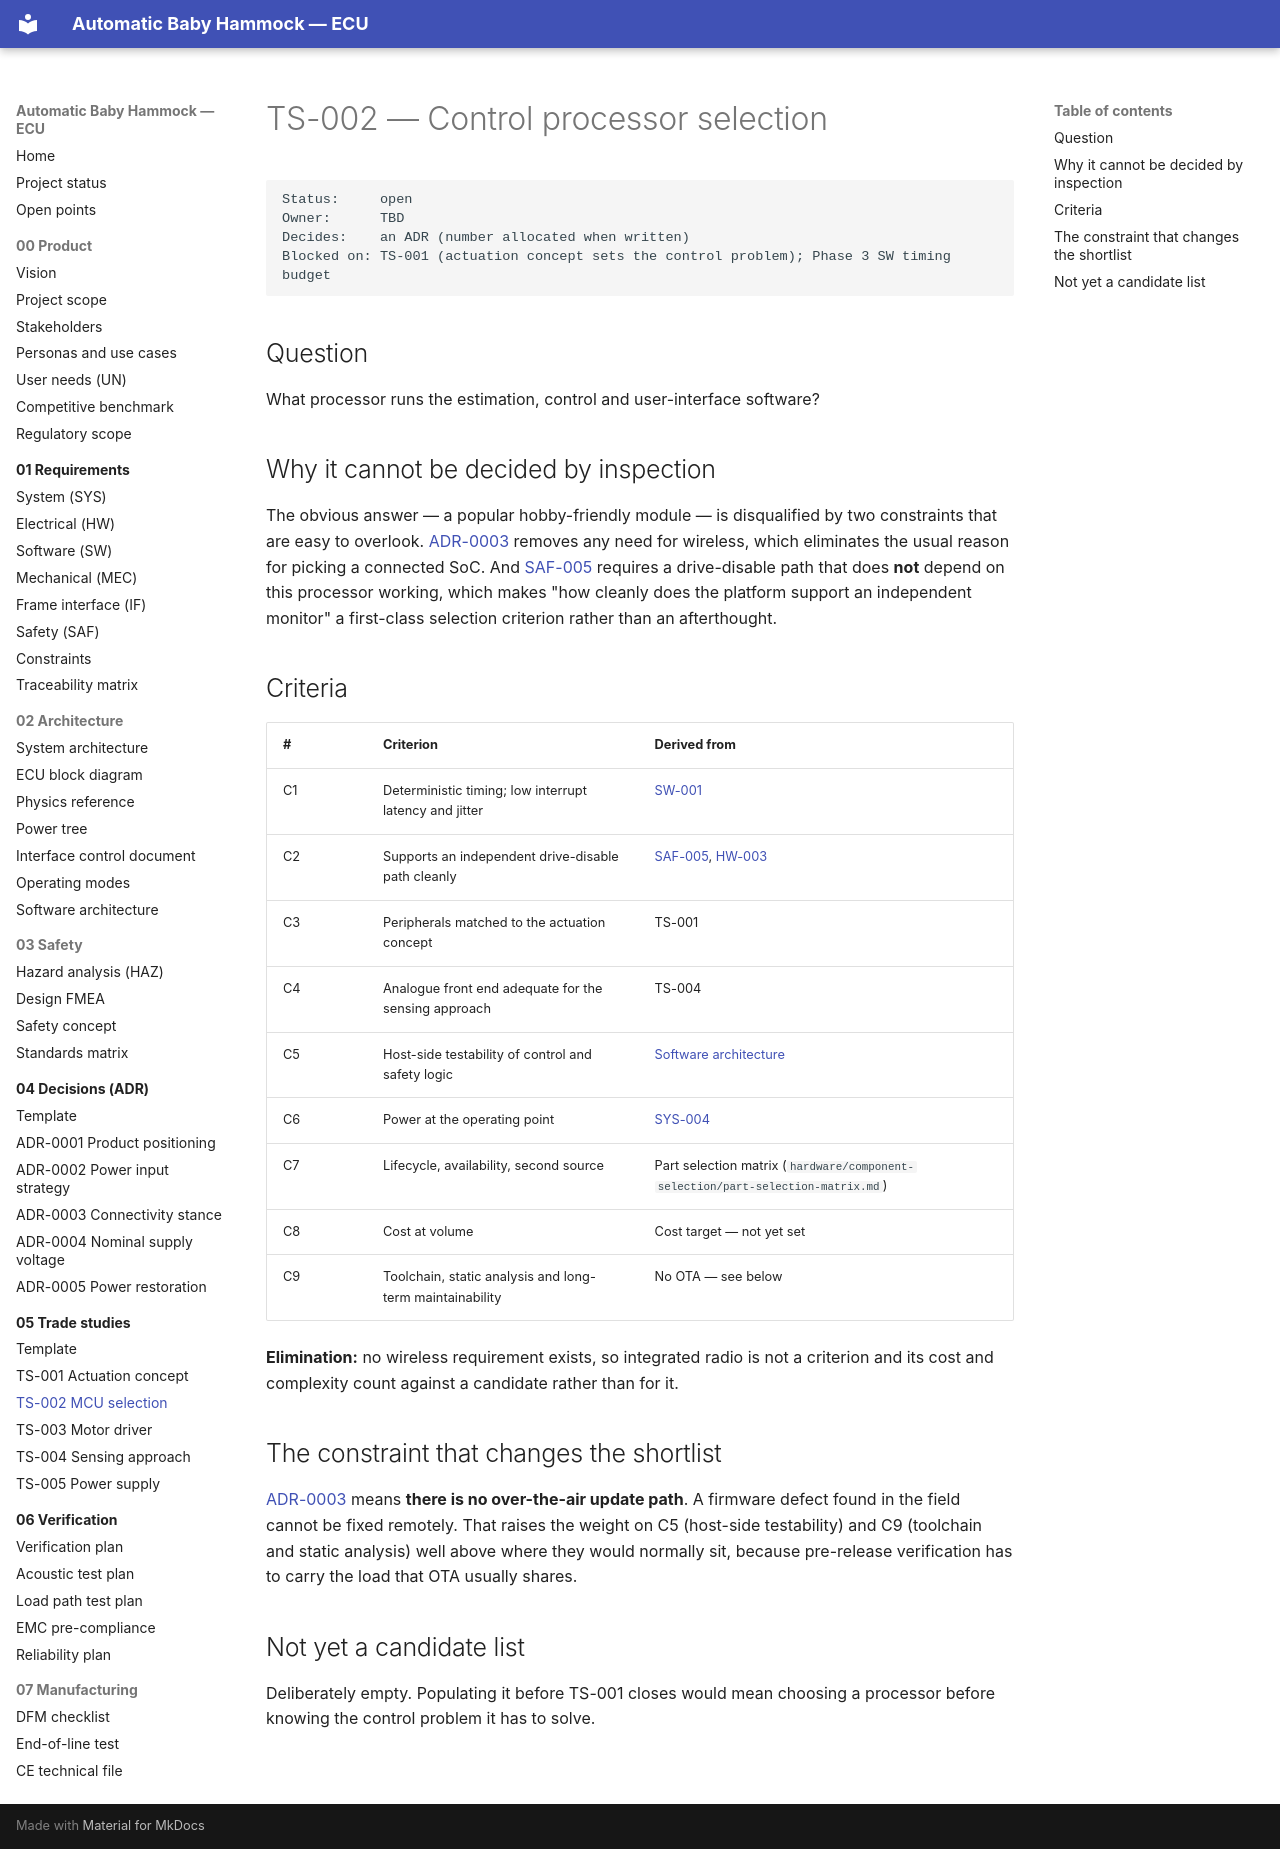

repository: bny61/automaticbabyhammock · page: 05-trade-studies/TS-002-mcu-selection/index.html · generator: mkdocs

# TS-002 — Control processor selection

```
Status:     open
Owner:      TBD
Decides:    an ADR (number allocated when written)
Blocked on: TS-001 (actuation concept sets the control problem); Phase 3 SW timing budget
```

## Question

What processor runs the estimation, control and user-interface software?

## Why it cannot be decided by inspection

The obvious answer — a popular hobby-friendly module — is disqualified by two constraints that are
easy to overlook. [ADR-0003](../04-decisions/ADR-0003-connectivity-stance.md) removes any need for
wireless, which eliminates the usual reason for picking a connected SoC. And
[SAF-005](../01-requirements/safety-requirements.md#saf-005) requires a drive-disable path that does
**not** depend on this processor working, which makes "how cleanly does the platform support an
independent monitor" a first-class selection criterion rather than an afterthought.

## Criteria

| # | Criterion | Derived from |
|---|---|---|
| C1 | Deterministic timing; low interrupt latency and jitter | [SW-001](../01-requirements/srs-software.md#sw-001) |
| C2 | Supports an independent drive-disable path cleanly | [SAF-005](../01-requirements/safety-requirements.md#saf-005), [HW-003](../01-requirements/srs-electrical.md#hw-003) |
| C3 | Peripherals matched to the actuation concept | TS-001 |
| C4 | Analogue front end adequate for the sensing approach | TS-004 |
| C5 | Host-side testability of control and safety logic | [Software architecture](../02-architecture/software-architecture.md#testability) |
| C6 | Power at the operating point | [SYS-004](../01-requirements/srs-system.md#sys-004) |
| C7 | Lifecycle, availability, second source | Part selection matrix (`hardware/component-selection/part-selection-matrix.md`) |
| C8 | Cost at volume | Cost target — not yet set |
| C9 | Toolchain, static analysis and long-term maintainability | No OTA — see below |

**Elimination:** no wireless requirement exists, so integrated radio is not a criterion and its
cost and complexity count against a candidate rather than for it.

## The constraint that changes the shortlist

[ADR-0003](../04-decisions/ADR-0003-connectivity-stance.md) means **there is no over-the-air update
path**. A firmware defect found in the field cannot be fixed remotely. That raises the weight on
C5 (host-side testability) and C9 (toolchain and static analysis) well above where they would
normally sit, because pre-release verification has to carry the load that OTA usually shares.

## Not yet a candidate list

Deliberately empty. Populating it before TS-001 closes would mean choosing a processor before
knowing the control problem it has to solve.
